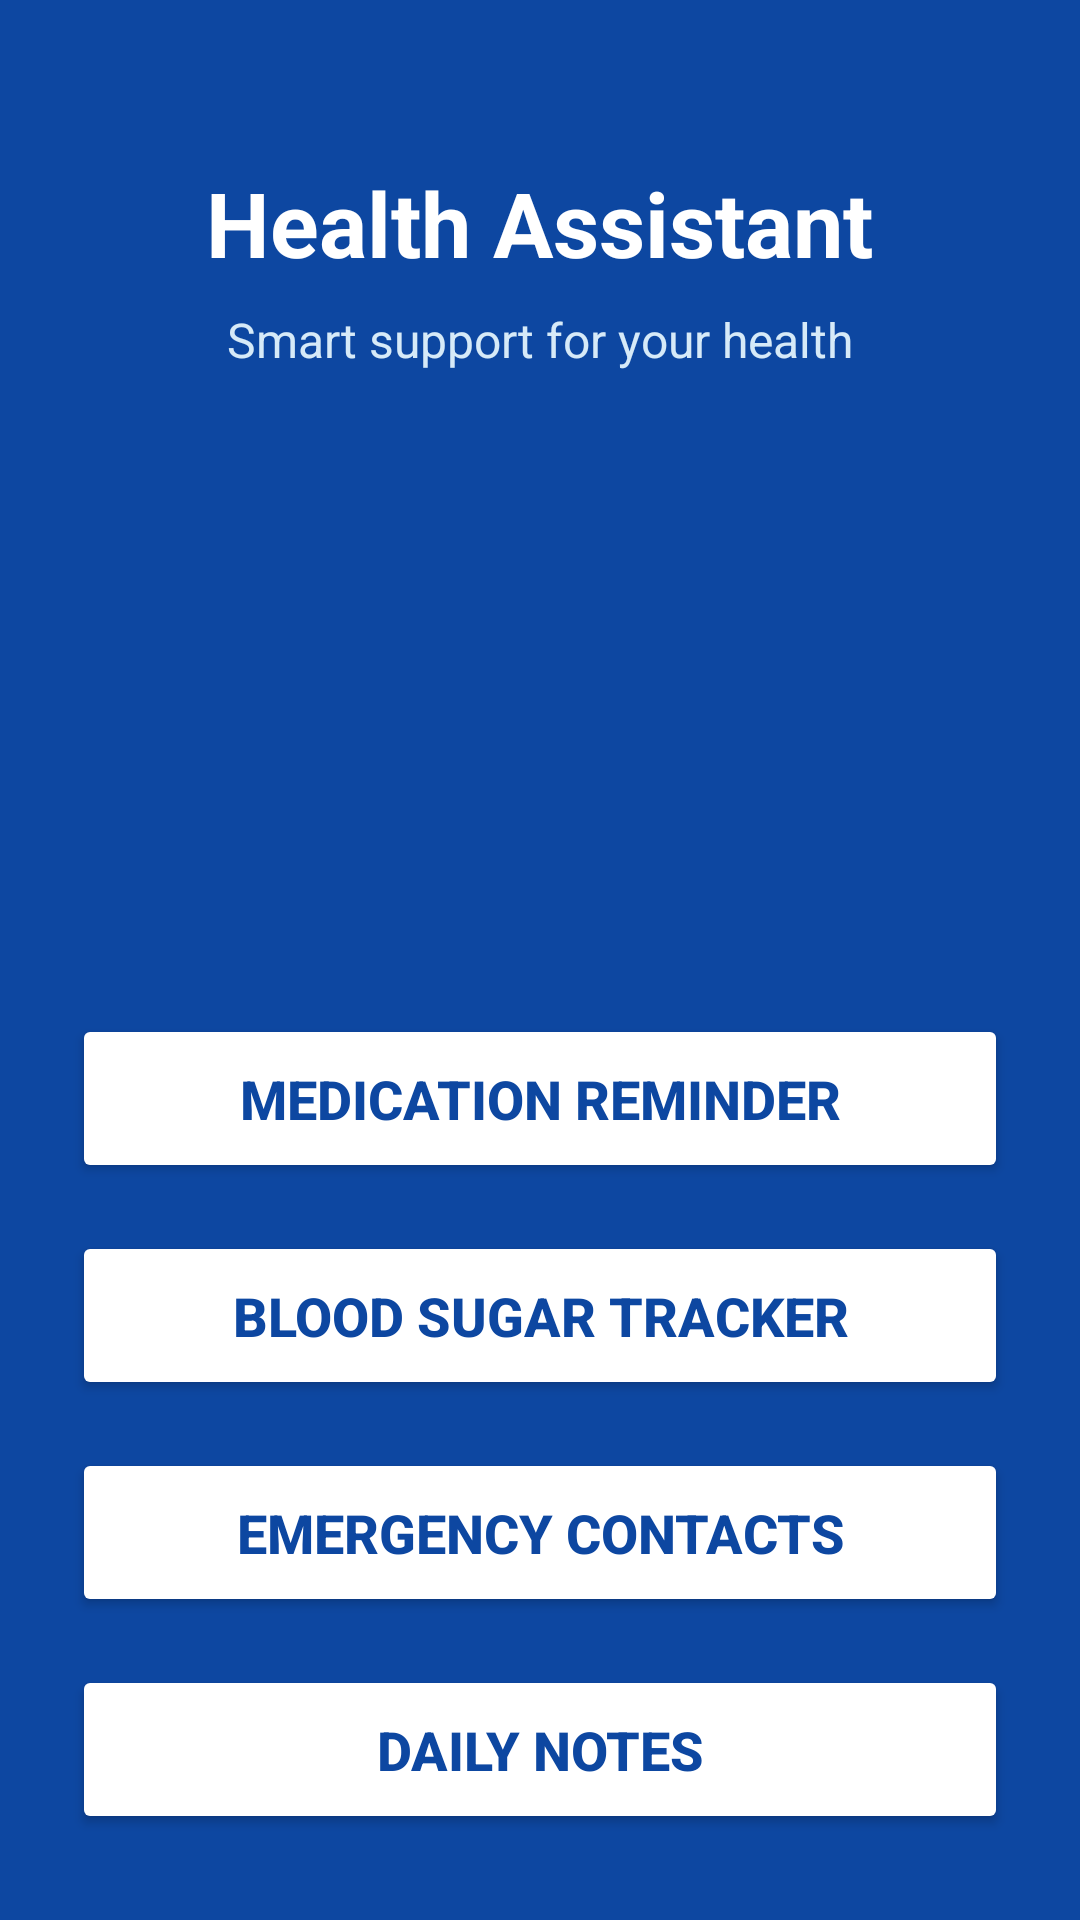

This screen was rendered from an Android layout file. Write that file and the resources it references.
<!-- AndroidManifest.xml: application theme Theme.Assistent -->
<!-- res/layout/activity_main.xml -->
<?xml version="1.0" encoding="utf-8"?>
<ScrollView xmlns:android="http://schemas.android.com/apk/res/android"
    android:layout_width="match_parent"
    android:layout_height="match_parent"
    android:background="#0D47A1">

    <LinearLayout
        android:layout_width="match_parent"
        android:layout_height="wrap_content"
        android:orientation="vertical"
        android:gravity="center_horizontal"
        android:padding="24dp">

        <TextView
            android:id="@+id/appTitle"
            android:layout_width="wrap_content"
            android:layout_height="wrap_content"
            android:text="Health Assistant"
            android:textSize="30sp"
            android:textStyle="bold"
            android:textColor="#FFFFFF"
            android:layout_marginTop="30dp" />

        <TextView
            android:id="@+id/appSubtitle"
            android:layout_width="wrap_content"
            android:layout_height="wrap_content"
            android:text="Smart support for your health"
            android:textSize="16sp"
            android:textColor="#D6EAF8"
            android:layout_marginTop="8dp"
            android:layout_marginBottom="24dp" />

        <ImageView
            android:id="@+id/appLogo"
            android:layout_width="160dp"
            android:layout_height="160dp"
            android:src="@drawable/health_icon"
            android:contentDescription="App Logo"
            android:layout_marginBottom="30dp" />

        <Button
            android:id="@+id/btnMedication"
            android:layout_width="match_parent"
            android:layout_height="wrap_content"
            android:text="Medication Reminder"
            android:textSize="18sp"
            android:textStyle="bold"
            android:textColor="#0D47A1"
            android:backgroundTint="#FFFFFF"
            android:layout_marginBottom="16dp"
            android:padding="16dp" />

        <Button
            android:id="@+id/btnSugar"
            android:layout_width="match_parent"
            android:layout_height="wrap_content"
            android:text="Blood Sugar Tracker"
            android:textSize="18sp"
            android:textStyle="bold"
            android:textColor="#0D47A1"
            android:backgroundTint="#FFFFFF"
            android:layout_marginBottom="16dp"
            android:padding="16dp" />

        <Button
            android:id="@+id/btnEmergency"
            android:layout_width="match_parent"
            android:layout_height="wrap_content"
            android:text="Emergency Contacts"
            android:textSize="18sp"
            android:textStyle="bold"
            android:textColor="#0D47A1"
            android:backgroundTint="#FFFFFF"
            android:layout_marginBottom="16dp"
            android:padding="16dp" />

        <Button
            android:id="@+id/btnNotes"
            android:layout_width="match_parent"
            android:layout_height="wrap_content"
            android:text="Daily Notes"
            android:textSize="18sp"
            android:textStyle="bold"
            android:textColor="#0D47A1"
            android:backgroundTint="#FFFFFF"
            android:padding="16dp" />

    </LinearLayout>
</ScrollView>
<!-- resources referenced by this layout -->
<resources>
  <style name="Theme.Assistent" parent="Base.Theme.Assistent" />
  <style name="Base.Theme.Assistent" parent="Theme.Material3.DayNight.NoActionBar">
          
          
      </style>
</resources>
